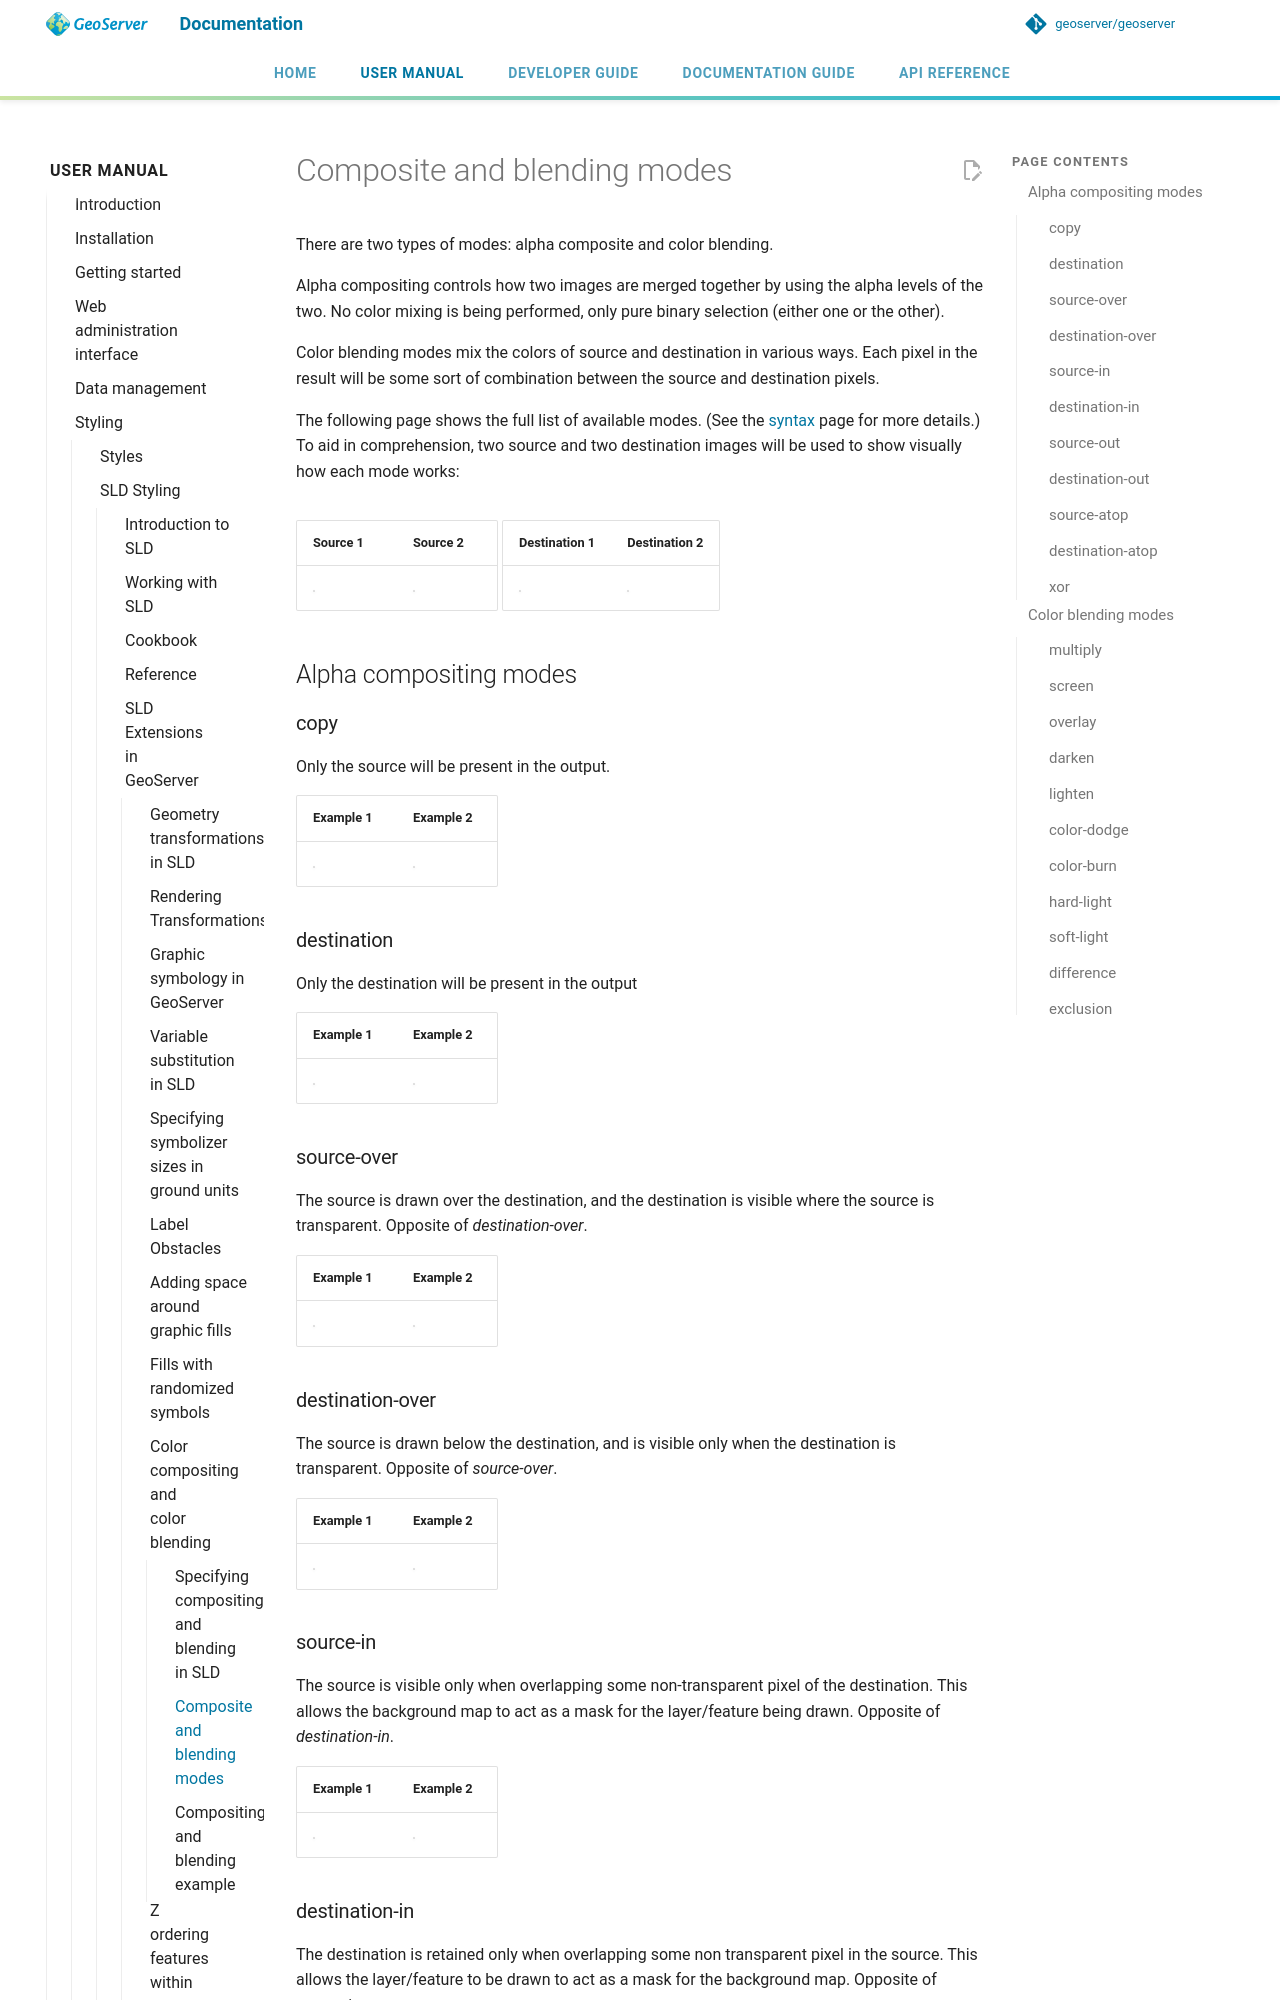

repository: petersmythe/geoserver · page: latest/en/user/styling/sld/extensions/composite-blend/modes/index.html · generator: mkdocs

# Composite and blending modes

There are two types of modes: alpha composite and color blending.

Alpha compositing controls how two images are merged together by using the alpha levels of the two. No color mixing is performed, only pure selection of source or destination pixels.
